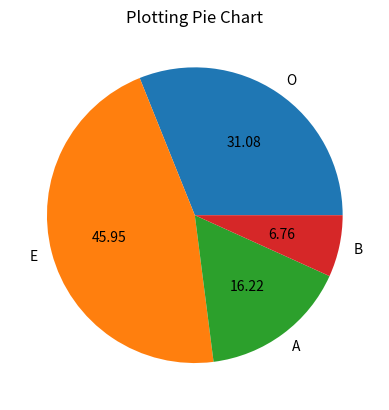

Write Python code to recreate this figure.
# pie chart | plt.pie()

'''
Plot a pie chart showing the percentage of grades obtained in DBMS. The data is given below:

| Grade | Percentage |
|---|---:|
| O | 23 |
| E | 34 |
| A | 12 |
| B | 5 |

Use plt.pie() to plot the data, with L as the list of labels and autopct='%.2f' to display the percentages.
'''

import matplotlib.pyplot as plt

data = [23, 34, 12, 5]
L = ['O', 'E', 'A', 'B']

plt.pie(data, labels=L, autopct="%.2f")

plt.title("Plotting Pie Chart")
plt.show()
